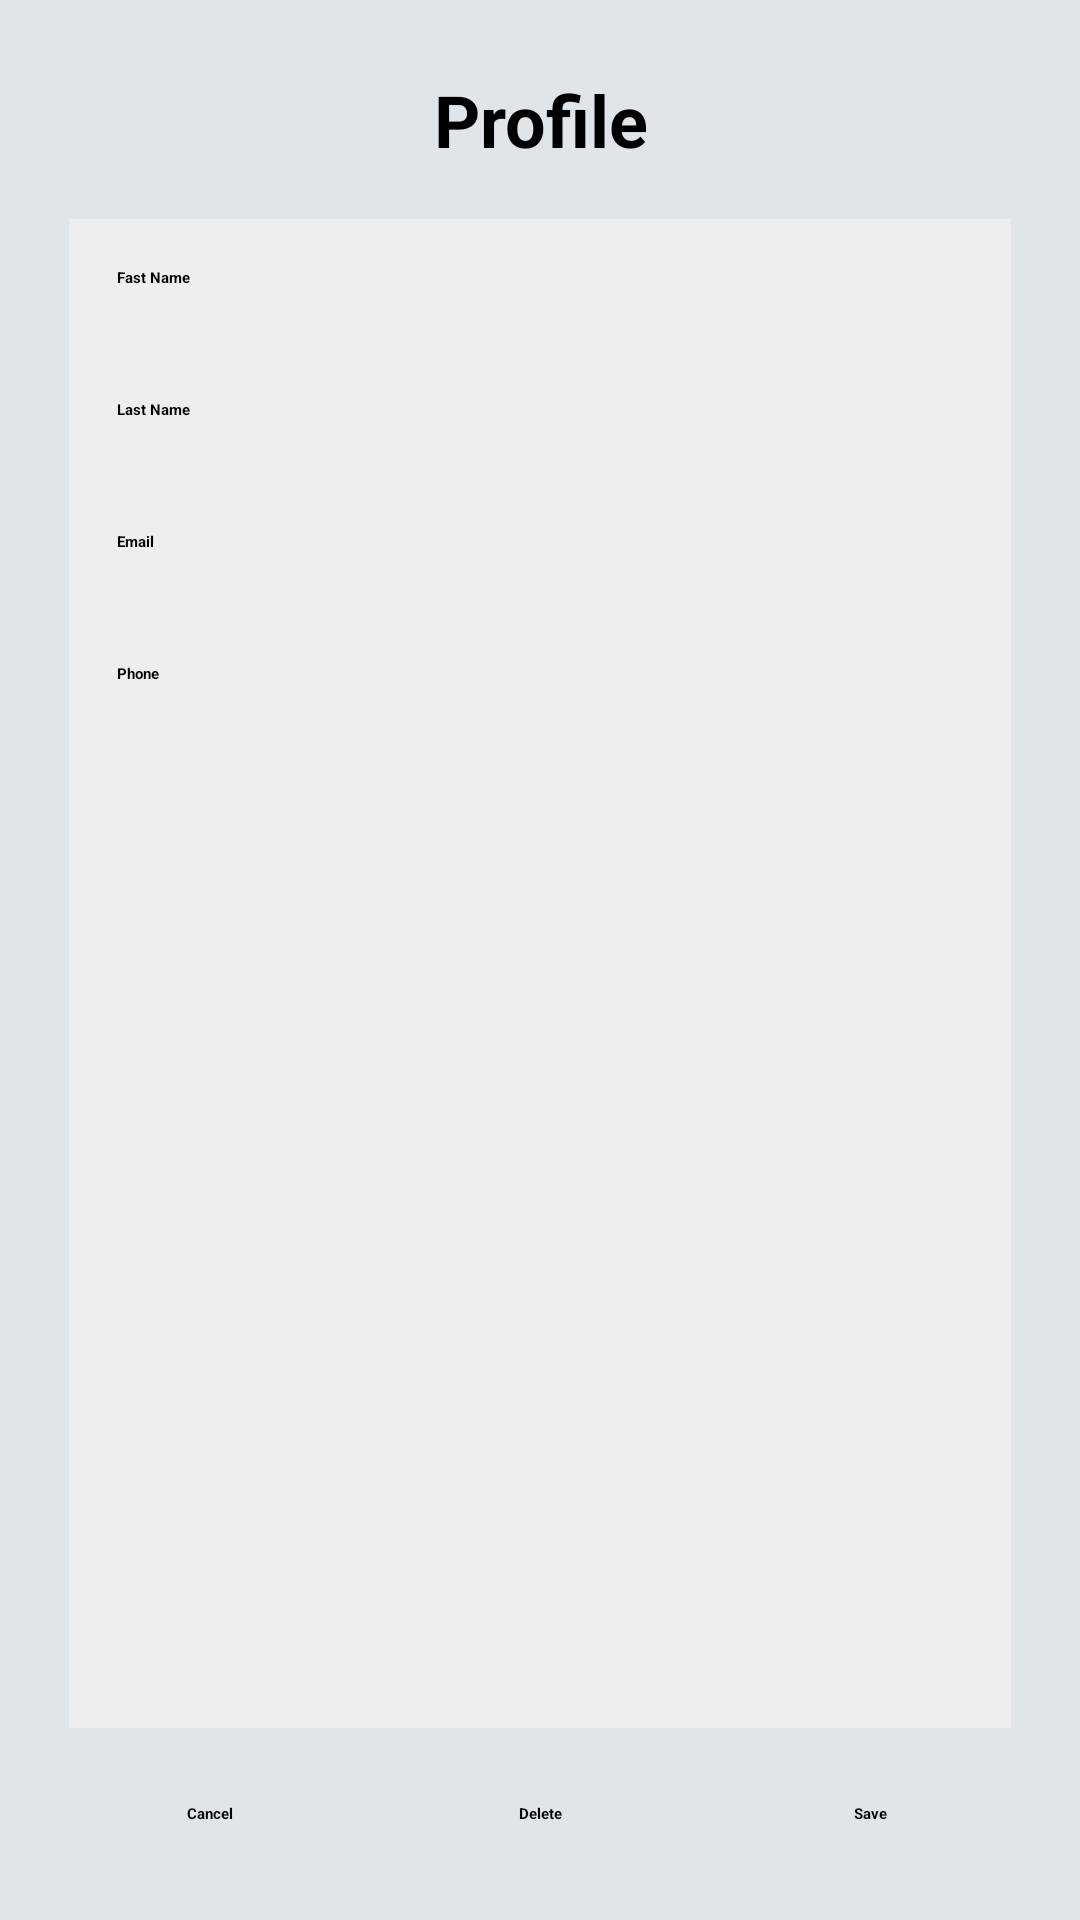

Produce the Android XML layout that renders to this screen, including the resource entries it uses.
<!-- AndroidManifest.xml: application theme Theme.TourPlanner -->
<!-- res/layout/activity_profile.xml -->
<?xml version="1.0" encoding="utf-8"?>
<LinearLayout xmlns:android="http://schemas.android.com/apk/res/android"
    android:layout_width="match_parent"
    android:layout_height="match_parent"
    android:background="#DFE5E8"
    android:orientation="vertical"
    android:padding="15dp"
    android:layout_margin="15dp">
    <TextView
        android:id="@+id/sHedding"
        android:layout_width="match_parent"
        android:layout_height="50dp"
        android:text="Profile"
        android:textSize="24dp"
        android:textStyle="bold"
        android:gravity="center" />
    <LinearLayout
        android:layout_width="match_parent"
        android:layout_height="0dp"
        android:layout_weight="1"
        android:orientation="vertical"
        android:layout_margin="8dp"
        android:padding="16dp"
        android:background="#eeeeee">

        <LinearLayout
            android:layout_width="match_parent"
            android:layout_height="40dp"
            android:orientation="horizontal"
            android:layout_marginBottom="4dp">
            <TextView
                android:id="@+id/labelName"
                android:layout_width="120dp"
                android:layout_height="match_parent"
                android:text="Fast Name"
                android:textStyle="bold"
                android:textColor="#000000" />
            <EditText
                android:id="@+id/elName"
                android:layout_width="0dp"
                android:layout_weight="1"
                android:layout_height="match_parent"
                />
        </LinearLayout>

        <LinearLayout
            android:layout_width="match_parent"
            android:layout_height="40dp"
            android:layout_marginBottom="4dp"
            android:orientation="horizontal">
            <TextView

                android:layout_width="120dp"
                android:layout_height="match_parent"
                android:text="Last Name"
                android:textStyle="bold"
                android:textColor="#000000"/>
            <EditText
                android:id="@+id/ellName"
                android:layout_width="0dp"
                android:layout_height="match_parent"
                android:layout_weight="1"
                android:padding="5dp" />

        </LinearLayout>




        <LinearLayout
            android:layout_width="match_parent"
            android:layout_height="40dp"
            android:layout_marginBottom="4dp"
            android:orientation="horizontal">
            <TextView
                android:id="@+id/labelEmail"
                android:layout_width="120dp"
                android:layout_height="match_parent"
                android:text="Email"
                android:textStyle="bold"
                android:textColor="#000000"/>
            <EditText
                android:id="@+id/elEmail"
                android:layout_width="0dp"
                android:layout_weight="1"
                android:padding="5dp"
                android:layout_height="match_parent"
                android:inputType="textEmailAddress"/>
        </LinearLayout>
        <LinearLayout
            android:layout_width="match_parent"
            android:layout_height="40dp"
            android:layout_marginBottom="4dp"
            android:orientation="horizontal">
            <TextView
                android:id="@+id/labelPhone"
                android:layout_width="120dp"
                android:layout_height="match_parent"
                android:text="Phone"
                android:textStyle="bold"
                android:textColor="#000000"/>
            <EditText
                android:id="@+id/elPhone"
                android:layout_width="0dp"
                android:layout_height="match_parent"
                android:layout_weight="1"
                android:padding="5dp"
                android:inputType="phone" />

        </LinearLayout>

=



    </LinearLayout>

    <LinearLayout
        android:layout_width="match_parent"
        android:layout_height="41dp"
        android:orientation="horizontal"
        >
        <TextView
            android:id="@+id/btCancel"
            android:layout_width="0dp"
            android:layout_weight="1"
            android:layout_height="match_parent"
            android:text="Cancel"
            android:textStyle="bold"
            android:gravity="center"
            android:clickable="true"
            android:background="@drawable/button"/>
        <TextView
            android:id="@+id/btnDelete"
            android:layout_width="0dp"
            android:layout_weight="1"
            android:layout_height="match_parent"
            android:text="Delete"
            android:textStyle="bold"
            android:gravity="center"
            android:clickable="true"
            android:background="@drawable/button"/>
        <TextView
            android:id="@+id/btnSave"
            android:layout_width="0dp"
            android:layout_weight="1"
            android:layout_height="match_parent"
            android:text="Save"
            android:textStyle="bold"
            android:gravity="center"
            android:clickable="true"
            android:background="@drawable/button"/>
    </LinearLayout>
</LinearLayout>
<!-- resources referenced by this layout -->
<resources>
  <style name="Theme.TourPlanner" parent="Theme.MaterialComponents.DayNight.NoActionBar">
          
          <item name="colorPrimary">@color/purple_200</item>
          <item name="colorPrimaryVariant">@color/purple_700</item>
          <item name="colorOnPrimary">@color/black</item>
          
          <item name="colorSecondary">@color/teal_200</item>
          <item name="colorSecondaryVariant">@color/teal_200</item>
          <item name="colorOnSecondary">@color/black</item>
          
          <item name="android:statusBarColor" tools:targetApi="l">?attr/colorPrimaryVariant</item>
          
      </style>
  <!-- not gathered from this repository: default colours our renderer supplied (Android Studio template values) -->
  <color name="purple_200">#FFBB86FC</color>
  <color name="purple_700">#FF3700B3</color>
  <color name="teal_200">#FF03DAC5</color>
  <color name="black">#FF000000</color>
</resources>
